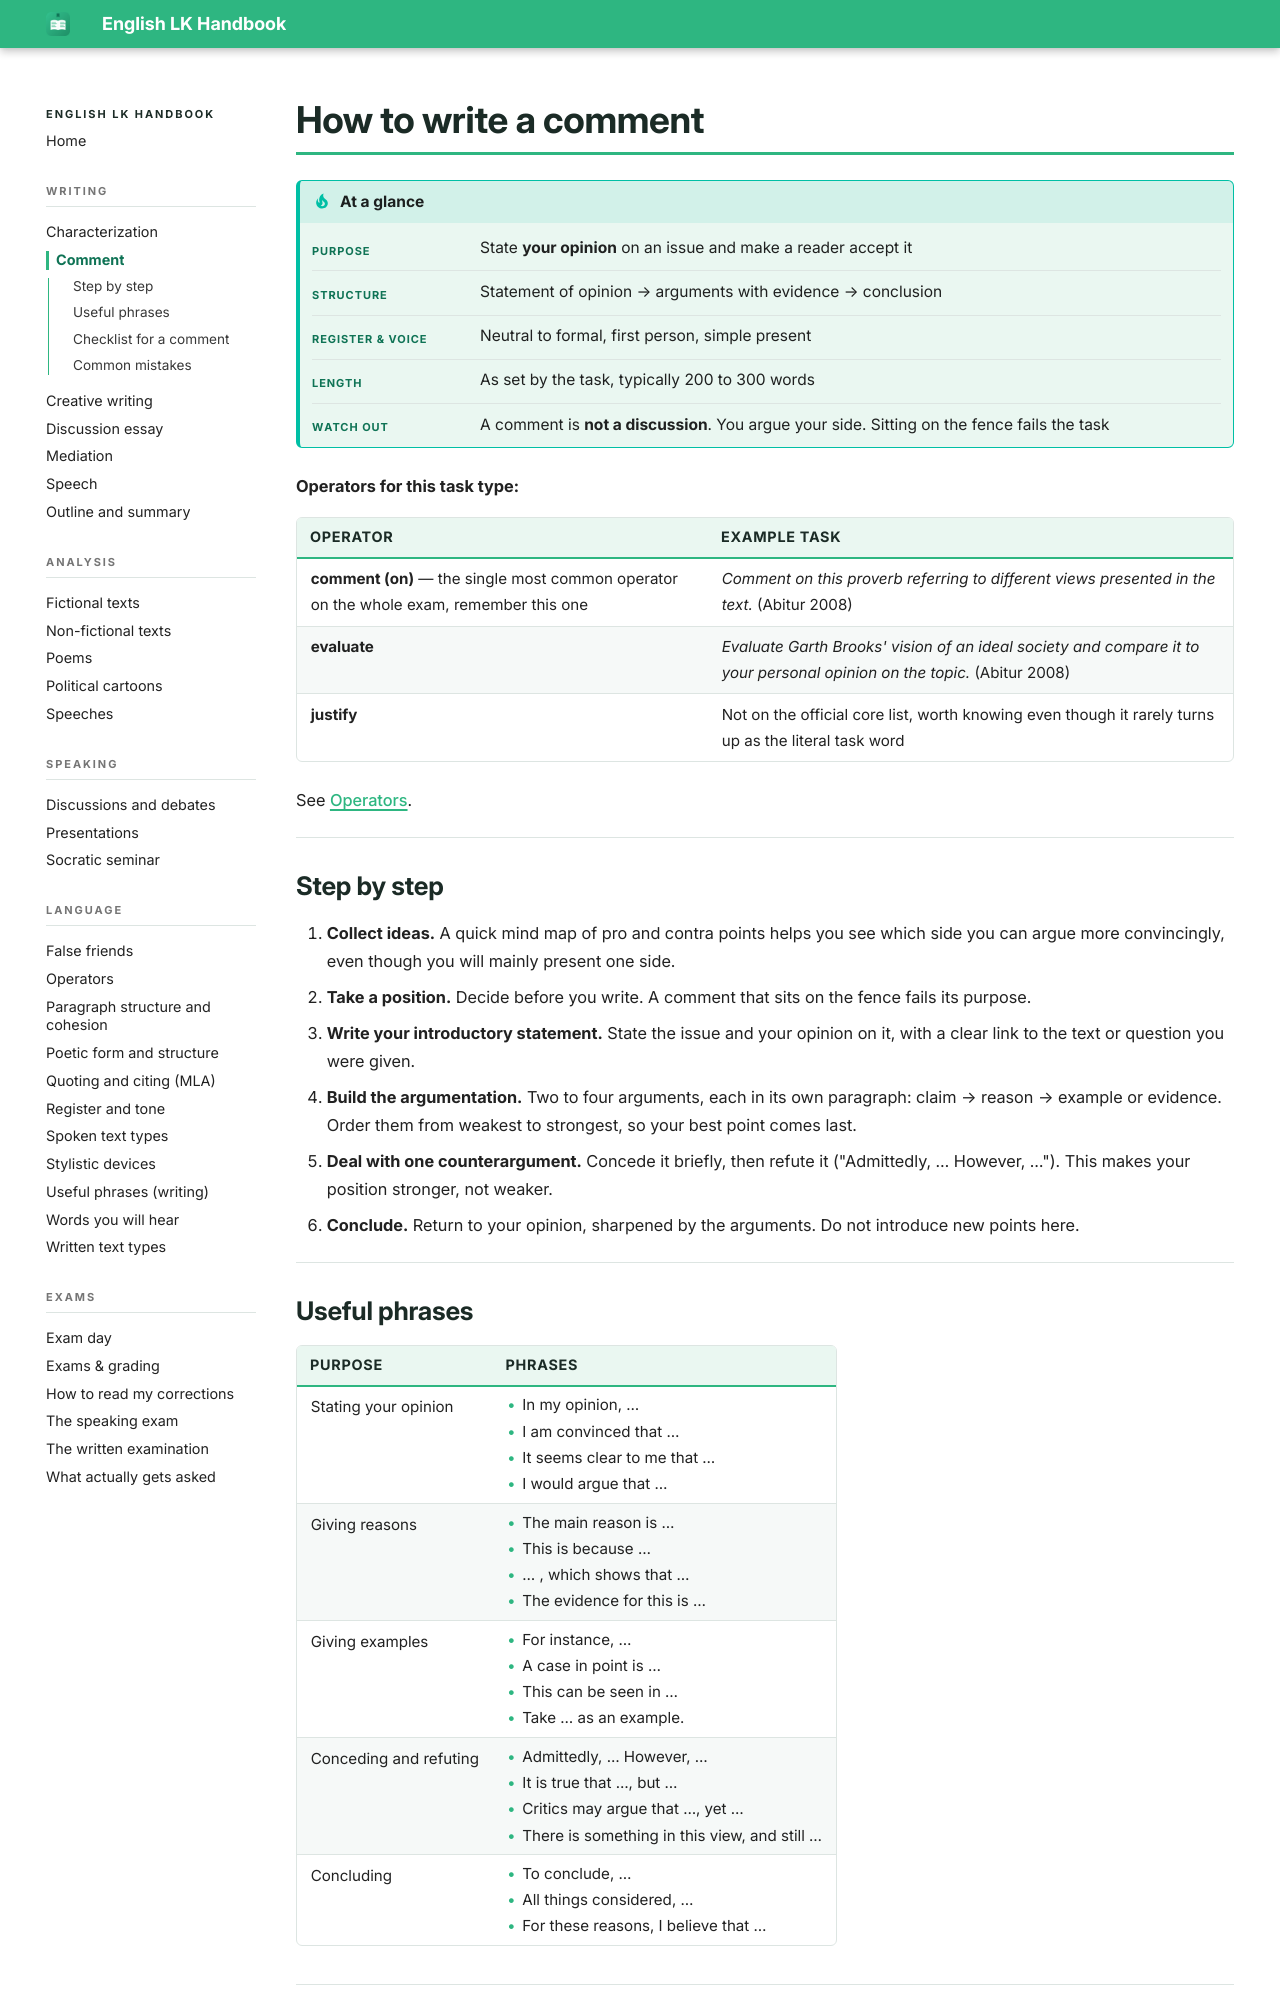

repository: smt-esz/lk-en-handbook · page: writing/comment.html · generator: mkdocs

# How to write a comment

!!! tip "At a glance"

    |   |   |
    |---|---|
    | **Purpose** | State **your opinion** on an issue and make a reader accept it |
    | **Structure** | Statement of opinion → arguments with evidence → conclusion |
    | **Register & voice** | Neutral to formal, first person, simple present |
    | **Length** | As set by the task, typically 200 to 300 words |
    | **Watch out** | A comment is **not a discussion**. You argue your side. Sitting on the fence fails the task |

**Operators for this task type:**

| Operator | Example task |
|---|---|
| **comment (on)** — the single most common operator on the whole exam, remember this one | *Comment on this proverb referring to different views presented in the text.* (Abitur 2008) |
| **evaluate** | *Evaluate Garth Brooks' vision of an ideal society and compare it to your personal opinion on the topic.* (Abitur 2008) |
| **justify** | Not on the official core list, worth knowing even though it rarely turns up as the literal task word |

See [Operators](../language/operators.md#writing).

## Step by step

1. **Collect ideas.** A quick mind map of pro and contra points helps you see which side you can argue more convincingly, even though you will mainly present one side.
2. **Take a position.** Decide before you write. A comment that sits on the fence fails its purpose.
3. **Write your introductory statement.** State the issue and your opinion on it, with a clear link to the text or question you were given.
4. **Build the argumentation.** Two to four arguments, each in its own paragraph: claim → reason → example or evidence. Order them from weakest to strongest, so your best point comes last.
5. **Deal with one counterargument.** Concede it briefly, then refute it ("Admittedly, … However, …"). This makes your position stronger, not weaker.
6. **Conclude.** Return to your opinion, sharpened by the arguments. Do not introduce new points here.
